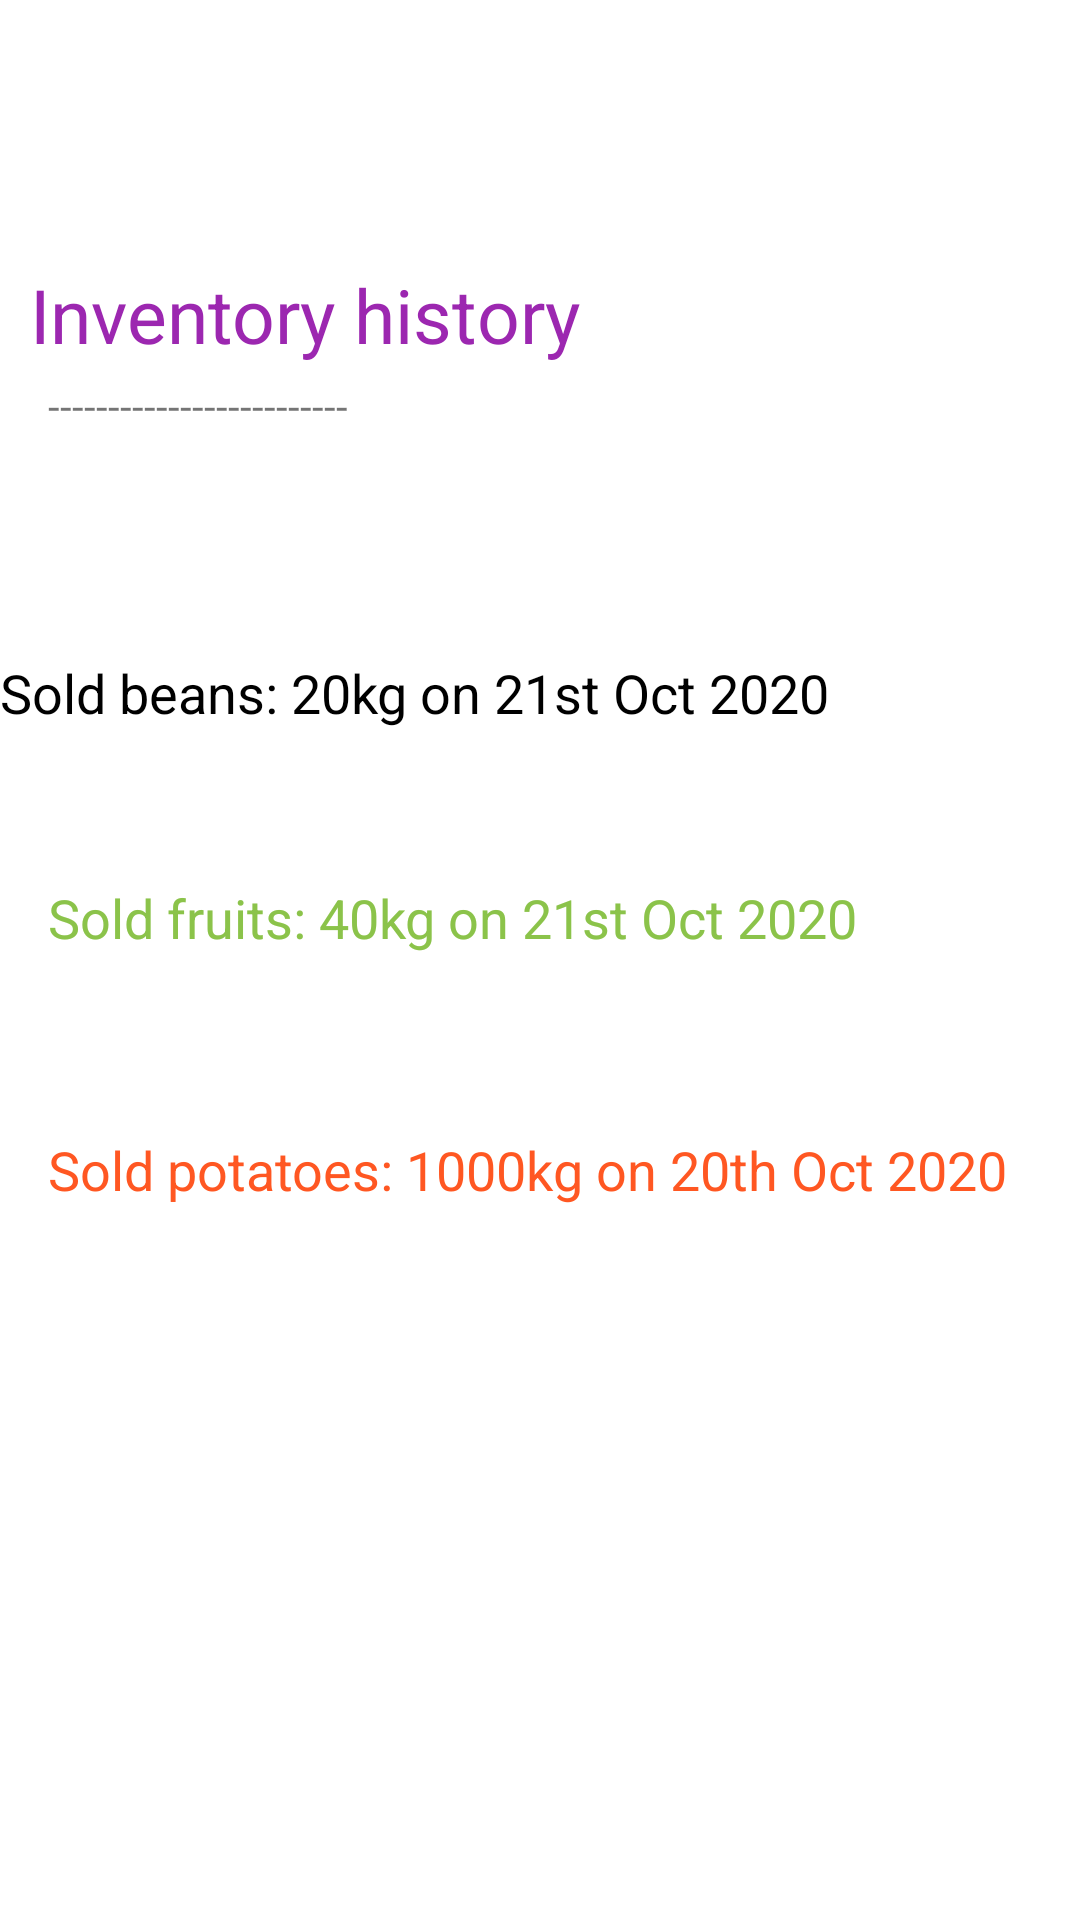

Produce the Android XML layout that renders to this screen, including the resource entries it uses.
<!-- AndroidManifest.xml: application theme Theme.ScreenNavigation -->
<!-- res/layout/fragment_history.xml -->
<?xml version="1.0" encoding="utf-8"?>
<androidx.constraintlayout.widget.ConstraintLayout xmlns:android="http://schemas.android.com/apk/res/android"
    xmlns:app="http://schemas.android.com/apk/res-auto"
    xmlns:tools="http://schemas.android.com/tools"
    android:layout_width="match_parent"
    android:layout_height="match_parent"
    tools:context=".ui.history.HistoryFragment">

    <TextView
        android:id="@+id/text_slideshow"
        android:layout_width="match_parent"
        android:layout_height="wrap_content"
        android:layout_marginLeft="10dp"
        android:layout_marginTop="3dp"
        android:text="Inventory history"
        android:textColor="#9C27B0"
        android:textSize="25sp"
        app:layout_constraintBottom_toBottomOf="parent"
        app:layout_constraintEnd_toEndOf="parent"
        app:layout_constraintHorizontal_bias="1.0"
        app:layout_constraintStart_toStartOf="parent"
        app:layout_constraintTop_toTopOf="parent"
        app:layout_constraintVertical_bias="0.141" />

    <TextView
        android:id="@+id/textView4"
        android:layout_width="match_parent"
        android:layout_height="57dp"
        android:layout_marginStart="16dp"
        android:layout_marginLeft="16dp"
        android:layout_marginTop="4dp"
        android:text="-------------------------"
        app:layout_constraintStart_toStartOf="parent"
        app:layout_constraintTop_toBottomOf="@+id/text_slideshow" />

    <TextView
        android:id="@+id/textView5"
        android:layout_width="341dp"
        android:layout_height="47dp"
        android:layout_marginTop="36dp"
        android:text="Sold beans: 20kg on 21st Oct 2020"
        android:textColor="#000"
        android:textSize="18dp"
        app:layout_constraintTop_toBottomOf="@+id/textView4"
        tools:layout_editor_absoluteX="16dp" />

    <TextView
        android:id="@+id/textView6"
        android:layout_width="342dp"
        android:layout_height="68dp"
        android:layout_marginStart="16dp"
        android:layout_marginLeft="16dp"
        android:layout_marginTop="28dp"
        android:text="Sold fruits: 40kg on 21st Oct 2020"
        android:textColor="#8BC34A"
        android:textSize="18dp"
        app:layout_constraintStart_toStartOf="parent"
        app:layout_constraintTop_toBottomOf="@+id/textView5" />

    <TextView
        android:id="@+id/textView7"
        android:layout_width="342dp"
        android:layout_height="53dp"
        android:layout_marginStart="16dp"
        android:layout_marginLeft="16dp"
        android:layout_marginTop="16dp"
        android:text="Sold potatoes: 1000kg on 20th Oct 2020"
        android:textColor="#FF5722"
        android:textSize="18dp"
        app:layout_constraintStart_toStartOf="parent"
        app:layout_constraintTop_toBottomOf="@+id/textView6" />
</androidx.constraintlayout.widget.ConstraintLayout>
<!-- resources referenced by this layout -->
<resources>
  <style name="Theme.ScreenNavigation" parent="Theme.MaterialComponents.DayNight.DarkActionBar">
          
          <item name="colorPrimary">@color/purple_500</item>
          <item name="colorPrimaryVariant">@color/purple_700</item>
          <item name="colorOnPrimary">@color/white</item>
          
          <item name="colorSecondary">@color/teal_200</item>
          <item name="colorSecondaryVariant">@color/teal_700</item>
          <item name="colorOnSecondary">@color/black</item>
          
          <item name="android:statusBarColor" tools:targetApi="l">?attr/colorPrimaryVariant</item>
          
      </style>
  <color name="purple_500">#FF6200EE</color>
  <color name="purple_700">#FF3700B3</color>
  <color name="white">#FFFFFFFF</color>
  <color name="teal_200">#FF03DAC5</color>
  <color name="teal_700">#FF018786</color>
  <color name="black">#FF000000</color>
</resources>
